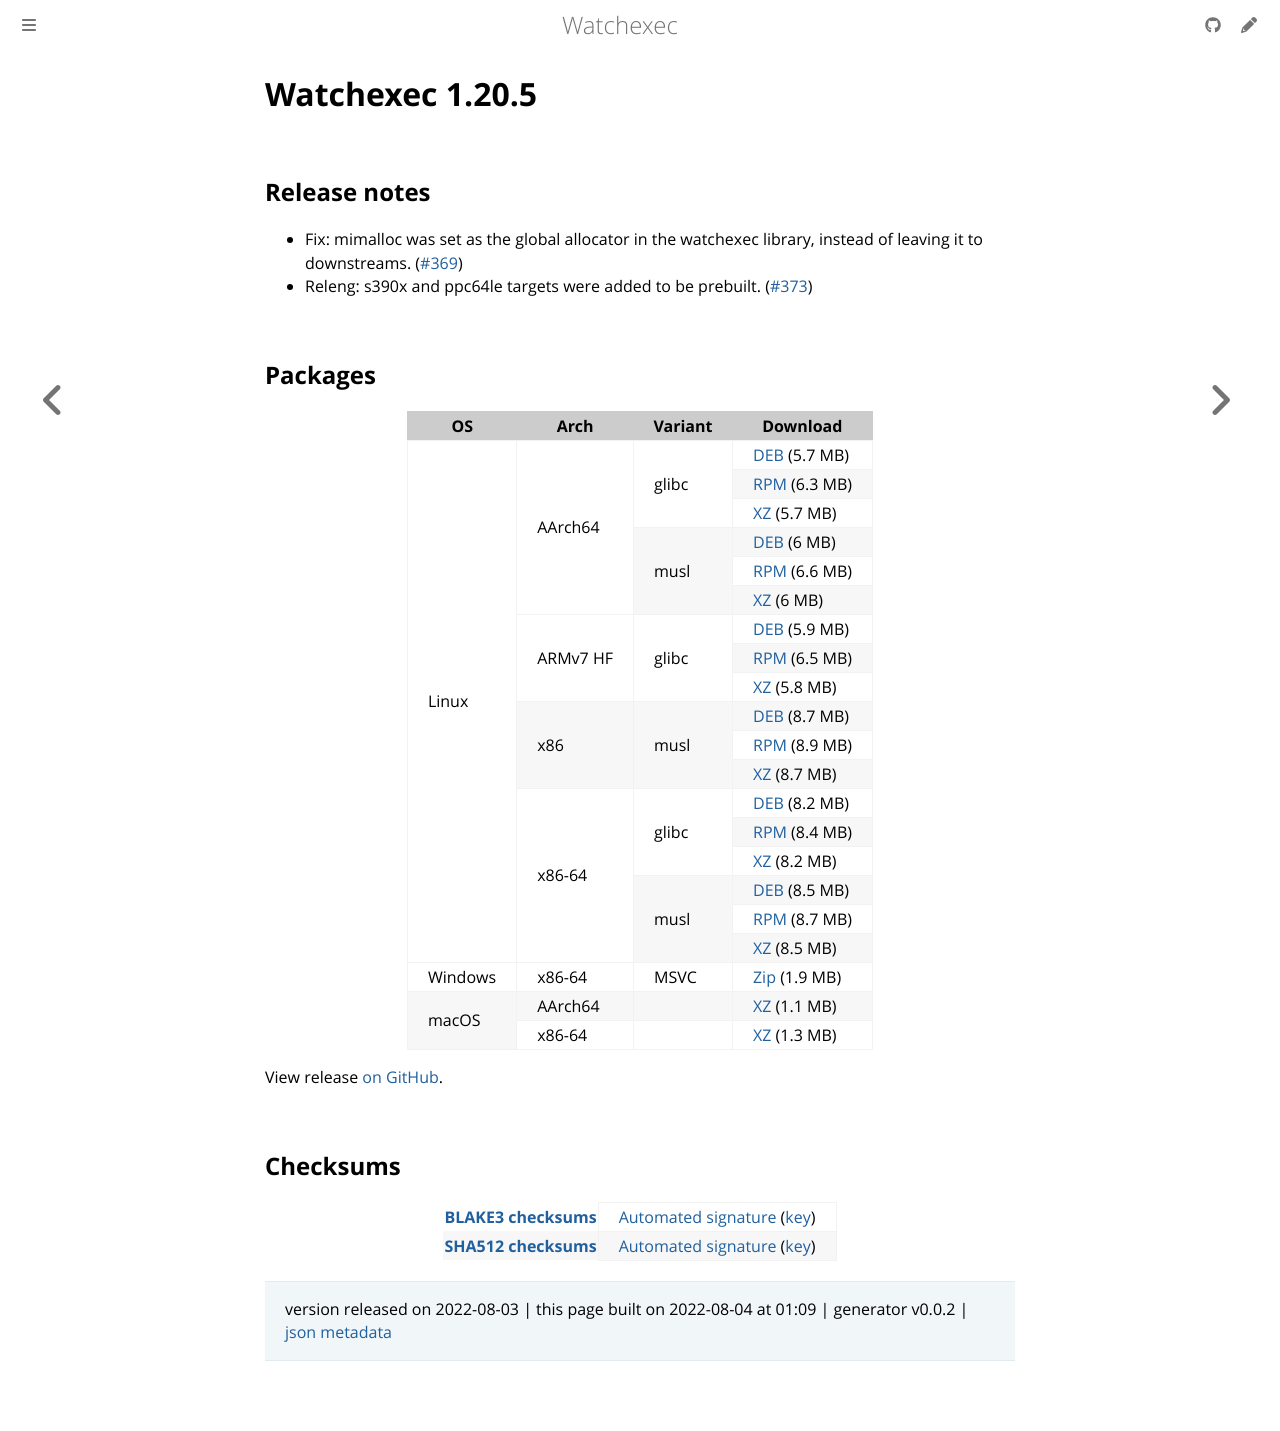

repository: watchexec/watchexec.github.io · page: downloads/watchexec/1.20.5/index.html · generator: mdbook

# Watchexec 1.20.5

## Release notes

<ul dir="auto">
<li>Fix: mimalloc was set as the global allocator in the watchexec library, instead of leaving it to downstreams. (<a class="issue-link js-issue-link" data-error-text="Failed to load title" data-id="1300586038" data-permission-text="Title is private" data-url="https://github.com/watchexec/watchexec/issues/369" data-hovercard-type="pull_request" data-hovercard-url="/watchexec/watchexec/pull/369/hovercard" href="https://github.com/watchexec/watchexec/pull/369">#369</a>)</li>
<li>Releng: s390x and ppc64le targets were added to be prebuilt. (<a class="issue-link js-issue-link" data-error-text="Failed to load title" data-id="1327061163" data-permission-text="Title is private" data-url="https://github.com/watchexec/watchexec/issues/373" data-hovercard-type="pull_request" data-hovercard-url="/watchexec/watchexec/pull/373/hovercard" href="https://github.com/watchexec/watchexec/pull/373">#373</a>)</li>
</ul>

## Packages

<table class="downloads">
<thead>
<tr>
<th>OS</th>
<th>Arch</th>
<th>Variant</th>
<th>Download</th>

</tr>
</thead>
<tbody>
<tr>
						<td rowspan="18">Linux</td>
						
<td rowspan="6">AArch64</td>
            
						
<td rowspan="3">glibc</td>
            
<td><a class="download" href="https://github.com/watchexec/watchexec/releases/download/cli-v1.20.5/watchexec-1.20.5-aarch64-unknown-linux-gnu.deb">DEB</a> (5.7 MB)</td>
						
</tr>
					
<tr>
						
						
						
<td><a class="download" href="https://github.com/watchexec/watchexec/releases/download/cli-v1.20.5/watchexec-1.20.5-aarch64-unknown-linux-gnu.rpm">RPM</a> (6.3 MB)</td>
						
</tr>
					
<tr>
						
						
						
<td><a class="download" href="https://github.com/watchexec/watchexec/releases/download/cli-v1.20.5/watchexec-1.20.5-aarch64-unknown-linux-gnu.tar.xz">XZ</a> (5.7 MB)</td>
						
</tr>
					
<tr>
						
						
						
<td rowspan="3">musl</td>
            
<td><a class="download" href="https://github.com/watchexec/watchexec/releases/download/cli-v1.20.5/watchexec-1.20.5-aarch64-unknown-linux-musl.deb">DEB</a> (6 MB)</td>
						
</tr>
					
<tr>
						
						
						
<td><a class="download" href="https://github.com/watchexec/watchexec/releases/download/cli-v1.20.5/watchexec-1.20.5-aarch64-unknown-linux-musl.rpm">RPM</a> (6.6 MB)</td>
						
</tr>
					
<tr>
						
						
						
<td><a class="download" href="https://github.com/watchexec/watchexec/releases/download/cli-v1.20.5/watchexec-1.20.5-aarch64-unknown-linux-musl.tar.xz">XZ</a> (6 MB)</td>
						
</tr>
					
<tr>
						
						
<td rowspan="3">ARMv7 HF</td>
            
						
<td rowspan="3">glibc</td>
            
<td><a class="download" href="https://github.com/watchexec/watchexec/releases/download/cli-v1.20.5/watchexec-1.20.5-armv7-unknown-linux-gnueabihf.deb">DEB</a> (5.9 MB)</td>
						
</tr>
					
<tr>
						
						
						
<td><a class="download" href="https://github.com/watchexec/watchexec/releases/download/cli-v1.20.5/watchexec-1.20.5-armv7-unknown-linux-gnueabihf.rpm">RPM</a> (6.5 MB)</td>
						
</tr>
					
<tr>
						
						
						
<td><a class="download" href="https://github.com/watchexec/watchexec/releases/download/cli-v1.20.5/watchexec-1.20.5-armv7-unknown-linux-gnueabihf.tar.xz">XZ</a> (5.8 MB)</td>
						
</tr>
					
<tr>
						
						
<td rowspan="3">x86</td>
            
						
<td rowspan="3">musl</td>
            
<td><a class="download" href="https://github.com/watchexec/watchexec/releases/download/cli-v1.20.5/watchexec-1.20.5-i686-unknown-linux-musl.deb">DEB</a> (8.7 MB)</td>
						
</tr>
					
<tr>
						
						
						
<td><a class="download" href="https://github.com/watchexec/watchexec/releases/download/cli-v1.20.5/watchexec-1.20.5-i686-unknown-linux-musl.rpm">RPM</a> (8.9 MB)</td>
						
</tr>
					
<tr>
						
						
						
<td><a class="download" href="https://github.com/watchexec/watchexec/releases/download/cli-v1.20.5/watchexec-1.20.5-i686-unknown-linux-musl.tar.xz">XZ</a> (8.7 MB)</td>
						
</tr>
					
<tr>
						
						
<td rowspan="6">x86-64</td>
            
						
<td rowspan="3">glibc</td>
            
<td><a class="download" href="https://github.com/watchexec/watchexec/releases/download/cli-v1.20.5/watchexec-1.20.5-x86_64-unknown-linux-gnu.deb">DEB</a> (8.2 MB)</td>
						
</tr>
					
<tr>
						
						
						
<td><a class="download" href="https://github.com/watchexec/watchexec/releases/download/cli-v1.20.5/watchexec-1.20.5-x86_64-unknown-linux-gnu.rpm">RPM</a> (8.4 MB)</td>
						
</tr>
					
<tr>
						
						
						
<td><a class="download" href="https://github.com/watchexec/watchexec/releases/download/cli-v1.20.5/watchexec-1.20.5-x86_64-unknown-linux-gnu.tar.xz">XZ</a> (8.2 MB)</td>
						
</tr>
					
<tr>
						
						
						
<td rowspan="3">musl</td>
            
<td><a class="download" href="https://github.com/watchexec/watchexec/releases/download/cli-v1.20.5/watchexec-1.20.5-x86_64-unknown-linux-musl.deb">DEB</a> (8.5 MB)</td>
						
</tr>
					
<tr>
						
						
						
<td><a class="download" href="https://github.com/watchexec/watchexec/releases/download/cli-v1.20.5/watchexec-1.20.5-x86_64-unknown-linux-musl.rpm">RPM</a> (8.7 MB)</td>
						
</tr>
					
<tr>
						
						
						
<td><a class="download" href="https://github.com/watchexec/watchexec/releases/download/cli-v1.20.5/watchexec-1.20.5-x86_64-unknown-linux-musl.tar.xz">XZ</a> (8.5 MB)</td>
						
</tr>
					
<tr>
						<td rowspan="1">Windows</td>
						
<td rowspan="1">x86-64</td>
            
						
<td rowspan="1">MSVC</td>
            
<td><a class="download" href="https://github.com/watchexec/watchexec/releases/download/cli-v1.20.5/watchexec-1.20.5-x86_64-pc-windows-msvc.zip">Zip</a> (1.9 MB)</td>
						
</tr>
					
<tr>
						<td rowspan="2">macOS</td>
						
<td rowspan="1">AArch64</td>
            
						
<td rowspan="1"></td>
            
<td><a class="download" href="https://github.com/watchexec/watchexec/releases/download/cli-v1.20.5/watchexec-1.20.5-aarch64-apple-darwin.tar.xz">XZ</a> (1.1 MB)</td>
						
</tr>
					
<tr>
						
						
<td rowspan="1">x86-64</td>
            
						
<td rowspan="1"></td>
            
<td><a class="download" href="https://github.com/watchexec/watchexec/releases/download/cli-v1.20.5/watchexec-1.20.5-x86_64-apple-darwin.tar.xz">XZ</a> (1.3 MB)</td>
						
</tr>
					</tbody>
</table>


View release [on GitHub](https://github.com/watchexec/watchexec/releases/cli-v1.20.5).

## Checksums

<table class="signatures">
	
<tr>
<th><a href="https://github.com/watchexec/watchexec/releases/download/cli-v1.20.5/B3SUMS">BLAKE3 checksums</a></th>
		
<td>
<a href="https://github.com/watchexec/watchexec/releases/download/cli-v1.20.5/B3SUMS.auto.minisig">Automated signature</a>
(<a href="https://raw.githubusercontent.com/watchexec/watchexec/cli-v1.20.5/.github/workflows/release.pub">key</a>)
</td>
		
</tr>
	
<tr>
<th><a href="https://github.com/watchexec/watchexec/releases/download/cli-v1.20.5/SHA512SUMS">SHA512 checksums</a></th>
		
<td>
<a href="https://github.com/watchexec/watchexec/releases/download/cli-v1.20.5/SHA512SUMS.auto.minisig">Automated signature</a>
(<a href="https://raw.githubusercontent.com/watchexec/watchexec/cli-v1.20.5/.github/workflows/release.pub">key</a>)
</td>
		
</tr>
	
</table>




>	 version released on 2022-08-03
>	|
>	this page built on 2022-08-04 at 01:09
>	| generator v0.0.2
>	| [json metadata](meta.json)
